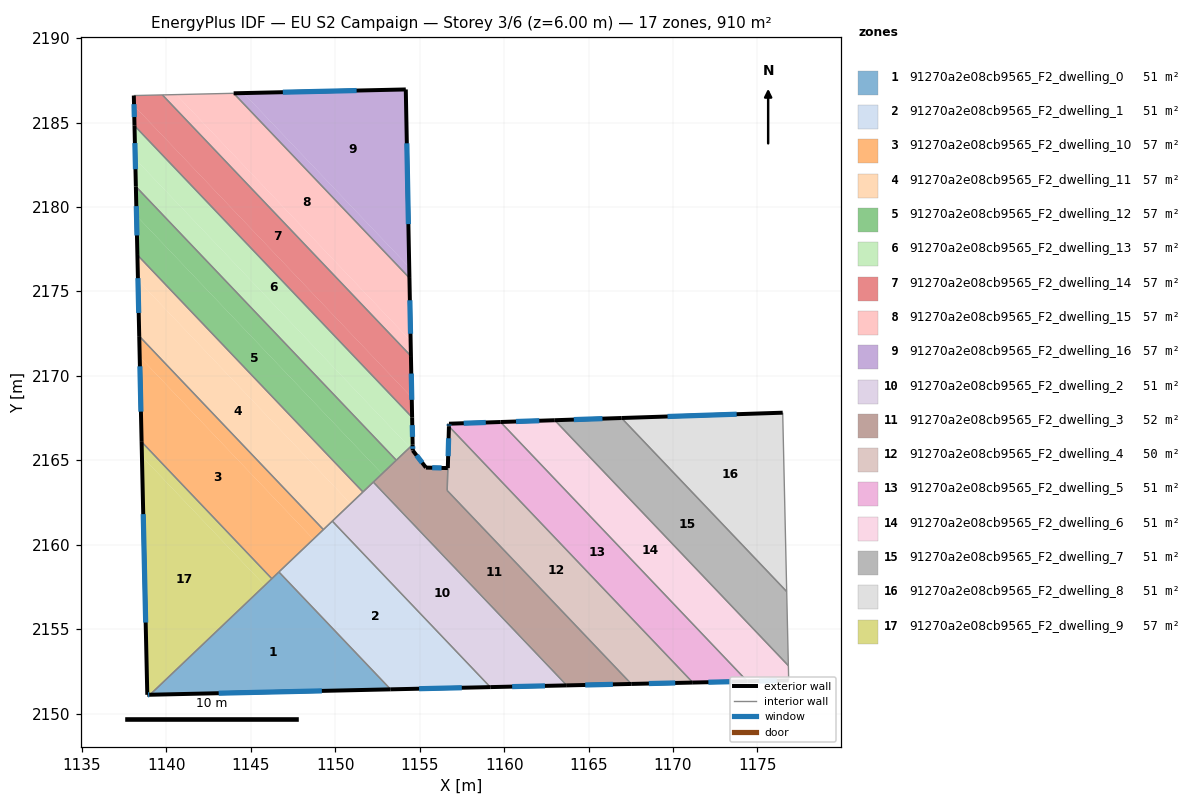
=== STOREY PLAN SPEC (per zone: floor XY polygon, exterior-wall plan segments, windows/doors) ===
zone 1: 91270a2e08cb9565_F2_dwelling_0  (50.6 m²)
  floor: (1146.66, 2158.39) (1153.28, 2151.44) (1139.03, 2151.12)
  exterior wall: (1139.03, 2151.12) – (1153.28, 2151.44)  [14.3 m]
    window: (1143.10, 2151.21) – (1149.21, 2151.35)  [7.9 m²]
  interior walls: 3
zone 2: 91270a2e08cb9565_F2_dwelling_1  (50.6 m²)
  floor: (1149.83, 2161.40) (1159.18, 2151.57) (1153.28, 2151.44) (1146.66, 2158.39)
  exterior wall: (1153.28, 2151.44) – (1159.18, 2151.57)  [5.9 m]
    window: (1154.96, 2151.47) – (1157.49, 2151.53)  [3.3 m²]
  interior walls: 4
zone 3: 91270a2e08cb9565_F2_dwelling_10  (56.9 m²)
  floor: (1138.42, 2171.13) (1148.70, 2160.33) (1146.24, 2157.99) (1138.53, 2166.09)
  floor: (1138.39, 2172.35) (1149.30, 2160.89) (1148.70, 2160.33) (1138.42, 2171.13)
  exterior wall: (1138.39, 2172.35) – (1138.53, 2166.09)  [6.3 m]
    window: (1138.43, 2170.56) – (1138.49, 2167.88)  [3.5 m²]
  interior walls: 4
zone 4: 91270a2e08cb9565_F2_dwelling_11  (56.9 m²)
  floor: (1138.32, 2175.66) (1150.91, 2162.43) (1149.30, 2160.89) (1138.39, 2172.35)
  floor: (1138.29, 2177.16) (1151.64, 2163.12) (1150.91, 2162.43) (1138.32, 2175.66)
  exterior wall: (1138.28, 2177.16) – (1138.39, 2172.35)  [4.8 m]
    window: (1138.32, 2175.78) – (1138.36, 2173.72)  [2.6 m²]
  interior walls: 4
zone 5: 91270a2e08cb9565_F2_dwelling_12  (56.9 m²)
  floor: (1138.19, 2181.21) (1153.61, 2165.00) (1152.77, 2164.20) (1138.23, 2179.48)
  floor: (1153.61, 2165.00) (1151.64, 2163.12) (1138.28, 2177.16) (1138.23, 2179.48) (1152.77, 2164.20)
  exterior wall: (1138.19, 2181.21) – (1138.28, 2177.16)  [4.1 m]
    window: (1138.22, 2180.05) – (1138.26, 2178.31)  [2.2 m²]
  interior walls: 4
zone 6: 91270a2e08cb9565_F2_dwelling_13  (56.9 m²)
  floor: (1138.16, 2182.84) (1154.41, 2165.76) (1153.61, 2165.00) (1138.19, 2181.21)
  floor: (1138.11, 2184.81) (1154.55, 2167.54) (1154.58, 2165.92) (1154.41, 2165.76) (1138.16, 2182.84)
  exterior wall: (1138.11, 2184.81) – (1138.19, 2181.21)  [3.6 m]
    window: (1138.14, 2183.78) – (1138.17, 2182.24)  [2.0 m²]
  exterior wall: (1154.58, 2165.92) – (1154.55, 2167.54)  [1.6 m]
    window: (1154.57, 2166.39) – (1154.56, 2167.08)  [0.9 m²]
  interior walls: 3
zone 7: 91270a2e08cb9565_F2_dwelling_14  (56.9 m²)
  floor: (1138.09, 2185.99) (1154.53, 2168.72) (1154.55, 2167.54) (1138.11, 2184.81)
  floor: (1139.76, 2186.63) (1154.48, 2171.17) (1154.53, 2168.72) (1138.09, 2185.99) (1138.07, 2186.60)
  exterior wall: (1154.55, 2167.54) – (1154.48, 2171.17)  [3.6 m]
    window: (1154.53, 2168.58) – (1154.50, 2170.13)  [2.0 m²]
  exterior wall: (1138.07, 2186.60) – (1138.11, 2184.81)  [1.8 m]
    window: (1138.08, 2186.09) – (1138.10, 2185.32)  [1.0 m²]
  interior walls: 3
zone 8: 91270a2e08cb9565_F2_dwelling_15  (56.9 m²)
  floor: (1143.99, 2186.73) (1154.39, 2175.80) (1154.46, 2172.08) (1140.59, 2186.65)
  floor: (1140.59, 2186.65) (1154.46, 2172.08) (1154.48, 2171.17) (1139.76, 2186.63)
  exterior wall: (1154.48, 2171.17) – (1154.39, 2175.79)  [4.6 m]
    window: (1154.46, 2172.49) – (1154.42, 2174.47)  [2.5 m²]
  interior walls: 3
zone 9: 91270a2e08cb9565_F2_dwelling_16  (56.9 m²)
  floor: (1144.57, 2186.74) (1154.38, 2176.43) (1154.39, 2175.80) (1143.99, 2186.73)
  floor: (1154.18, 2186.96) (1154.38, 2176.43) (1144.57, 2186.74)
  exterior wall: (1154.39, 2175.79) – (1154.18, 2186.96)  [11.2 m]
    window: (1154.33, 2178.98) – (1154.24, 2183.77)  [6.2 m²]
  exterior wall: (1154.18, 2186.96) – (1143.98, 2186.73)  [10.2 m]
    window: (1151.26, 2186.89) – (1146.90, 2186.79)  [5.6 m²]
  interior walls: 1
zone 10: 91270a2e08cb9565_F2_dwelling_2  (50.6 m²)
  floor: (1152.25, 2163.71) (1163.71, 2151.67) (1159.25, 2151.57) (1149.86, 2161.43)
  floor: (1149.86, 2161.43) (1159.25, 2151.57) (1159.18, 2151.57) (1149.83, 2161.40)
  exterior wall: (1159.18, 2151.57) – (1163.71, 2151.67)  [4.5 m]
    window: (1160.47, 2151.60) – (1162.42, 2151.64)  [2.5 m²]
  interior walls: 4
zone 11: 91270a2e08cb9565_F2_dwelling_3  (51.6 m²)
  floor: (1156.66, 2164.54) (1156.63, 2163.21) (1167.53, 2151.76) (1163.78, 2151.67) (1152.29, 2163.74) (1154.58, 2165.92) (1154.59, 2165.58) (1155.37, 2164.57)
  floor: (1152.29, 2163.74) (1163.78, 2151.67) (1163.71, 2151.67) (1152.25, 2163.71)
  exterior wall: (1154.59, 2165.58) – (1154.58, 2165.92)  [0.3 m]
    window: (1154.59, 2165.68) – (1154.58, 2165.83)  [0.2 m²]
  exterior wall: (1155.37, 2164.57) – (1154.59, 2165.58)  [1.3 m]
    window: (1155.15, 2164.86) – (1154.81, 2165.29)  [0.7 m²]
  exterior wall: (1156.66, 2164.54) – (1155.37, 2164.57)  [1.3 m]
    window: (1156.29, 2164.55) – (1155.74, 2164.56)  [0.7 m²]
  exterior wall: (1163.71, 2151.67) – (1167.53, 2151.76)  [3.8 m]
    window: (1164.80, 2151.70) – (1166.44, 2151.73)  [2.1 m²]
  interior walls: 5
zone 12: 91270a2e08cb9565_F2_dwelling_4  (49.5 m²)
  floor: (1156.73, 2167.01) (1171.17, 2151.84) (1167.53, 2151.76) (1156.63, 2163.21)
  exterior wall: (1167.53, 2151.76) – (1171.17, 2151.84)  [3.6 m]
    window: (1168.57, 2151.78) – (1170.13, 2151.82)  [2.0 m²]
  exterior wall: (1156.73, 2167.01) – (1156.66, 2164.54)  [2.5 m]
    window: (1156.71, 2166.30) – (1156.68, 2165.24)  [1.4 m²]
  interior walls: 3
zone 13: 91270a2e08cb9565_F2_dwelling_5  (50.6 m²)
  floor: (1159.78, 2167.27) (1174.40, 2151.91) (1171.17, 2151.84) (1156.73, 2167.01) (1156.73, 2167.17)
  exterior wall: (1171.17, 2151.84) – (1174.40, 2151.91)  [3.2 m]
    window: (1172.09, 2151.86) – (1173.48, 2151.89)  [1.8 m²]
  exterior wall: (1156.73, 2167.17) – (1156.73, 2167.01)  [0.2 m]
    window: (1156.73, 2167.12) – (1156.73, 2167.05)  [0.1 m²]
  exterior wall: (1159.78, 2167.27) – (1156.73, 2167.17)  [3.1 m]
    window: (1158.91, 2167.24) – (1157.61, 2167.19)  [1.7 m²]
  interior walls: 2
zone 14: 91270a2e08cb9565_F2_dwelling_6  (50.6 m²)
  floor: (1163.00, 2167.37) (1176.83, 2152.84) (1176.85, 2151.97) (1174.40, 2151.91) (1159.78, 2167.27)
  exterior wall: (1174.40, 2151.91) – (1176.85, 2151.97)  [2.4 m]
    window: (1175.10, 2151.93) – (1176.15, 2151.95)  [1.3 m²]
  exterior wall: (1163.00, 2167.37) – (1159.78, 2167.27)  [3.2 m]
    window: (1162.08, 2167.34) – (1160.70, 2167.30)  [1.8 m²]
  interior walls: 3
zone 15: 91270a2e08cb9565_F2_dwelling_7  (50.6 m²)
  floor: (1166.95, 2167.50) (1176.73, 2157.23) (1176.83, 2152.84) (1163.00, 2167.37)
  exterior wall: (1166.95, 2167.50) – (1163.00, 2167.37)  [4.0 m]
    window: (1165.82, 2167.47) – (1164.13, 2167.41)  [2.2 m²]
  interior walls: 3
zone 16: 91270a2e08cb9565_F2_dwelling_8  (50.6 m²)
  floor: (1176.49, 2167.82) (1176.73, 2157.23) (1166.95, 2167.50)
  exterior wall: (1176.49, 2167.82) – (1166.95, 2167.50)  [9.5 m]
    window: (1173.77, 2167.73) – (1169.68, 2167.59)  [5.3 m²]
  interior walls: 2
zone 17: 91270a2e08cb9565_F2_dwelling_9  (56.9 m²)
  floor: (1138.55, 2165.23) (1145.82, 2157.59) (1139.03, 2151.12) (1138.87, 2151.11)
  floor: (1138.53, 2166.09) (1146.24, 2157.99) (1145.82, 2157.59) (1138.55, 2165.23)
  exterior wall: (1138.87, 2151.11) – (1139.03, 2151.12)  [0.2 m]
    window: (1138.92, 2151.11) – (1138.98, 2151.12)  [0.1 m²]
  exterior wall: (1138.53, 2166.09) – (1138.87, 2151.11)  [15.0 m]
    window: (1138.63, 2161.81) – (1138.77, 2155.39)  [8.3 m²]
  interior walls: 2

=== DERIVED (storey summary) ===
Building: EU S2 Campaign
Storey: 3 of 6  (floor level z = 6.00 m)
Storey gross floor area: 910.4 m²
Zones on this storey: 17
  - 91270a2e08cb9565_F2_dwelling_0: floor 50.6 m²; exterior wall 14.3 m (42.8 m²); 1 window(s) 7.9 m²; WWR 18.4%
  - 91270a2e08cb9565_F2_dwelling_1: floor 50.6 m²; exterior wall 5.9 m (17.7 m²); 1 window(s) 3.3 m²; WWR 18.4%
  - 91270a2e08cb9565_F2_dwelling_10: floor 56.9 m²; exterior wall 6.3 m (18.8 m²); 1 window(s) 3.5 m²; WWR 18.4%
  - 91270a2e08cb9565_F2_dwelling_11: floor 56.9 m²; exterior wall 4.8 m (14.4 m²); 1 window(s) 2.6 m²; WWR 18.4%
  - 91270a2e08cb9565_F2_dwelling_12: floor 56.9 m²; exterior wall 4.1 m (12.2 m²); 1 window(s) 2.2 m²; WWR 18.4%
  - 91270a2e08cb9565_F2_dwelling_13: floor 56.9 m²; exterior wall 5.2 m (15.7 m²); 2 window(s) 2.9 m²; WWR 18.4%
  - 91270a2e08cb9565_F2_dwelling_14: floor 56.9 m²; exterior wall 5.4 m (16.2 m²); 2 window(s) 3.0 m²; WWR 18.4%
  - 91270a2e08cb9565_F2_dwelling_15: floor 56.9 m²; exterior wall 4.6 m (13.9 m²); 1 window(s) 2.5 m²; WWR 18.4%
  - 91270a2e08cb9565_F2_dwelling_16: floor 56.9 m²; exterior wall 21.4 m (64.1 m²); 2 window(s) 11.8 m²; WWR 18.4%
  - 91270a2e08cb9565_F2_dwelling_2: floor 50.6 m²; exterior wall 4.5 m (13.6 m²); 1 window(s) 2.5 m²; WWR 18.4%
  - 91270a2e08cb9565_F2_dwelling_3: floor 51.6 m²; exterior wall 6.7 m (20.2 m²); 4 window(s) 3.7 m²; WWR 18.4%
  - 91270a2e08cb9565_F2_dwelling_4: floor 49.5 m²; exterior wall 6.1 m (18.3 m²); 2 window(s) 3.4 m²; WWR 18.4%
  - 91270a2e08cb9565_F2_dwelling_5: floor 50.6 m²; exterior wall 6.4 m (19.3 m²); 3 window(s) 3.5 m²; WWR 18.4%
  - 91270a2e08cb9565_F2_dwelling_6: floor 50.6 m²; exterior wall 5.7 m (17.0 m²); 2 window(s) 3.1 m²; WWR 18.4%
  - 91270a2e08cb9565_F2_dwelling_7: floor 50.6 m²; exterior wall 4.0 m (11.9 m²); 1 window(s) 2.2 m²; WWR 18.4%
  - 91270a2e08cb9565_F2_dwelling_8: floor 50.6 m²; exterior wall 9.5 m (28.6 m²); 1 window(s) 5.3 m²; WWR 18.4%
  - 91270a2e08cb9565_F2_dwelling_9: floor 56.9 m²; exterior wall 15.1 m (45.4 m²); 2 window(s) 8.3 m²; WWR 18.4%
Zone adjacency (shared interzone walls):
  - 91270a2e08cb9565_F2_dwelling_0 ↔ 91270a2e08cb9565_F2_dwelling_1
  - 91270a2e08cb9565_F2_dwelling_0 ↔ 91270a2e08cb9565_F2_dwelling_10
  - 91270a2e08cb9565_F2_dwelling_0 ↔ 91270a2e08cb9565_F2_dwelling_9
  - 91270a2e08cb9565_F2_dwelling_1 ↔ 91270a2e08cb9565_F2_dwelling_10
  - 91270a2e08cb9565_F2_dwelling_1 ↔ 91270a2e08cb9565_F2_dwelling_11
  - 91270a2e08cb9565_F2_dwelling_1 ↔ 91270a2e08cb9565_F2_dwelling_2
  - 91270a2e08cb9565_F2_dwelling_10 ↔ 91270a2e08cb9565_F2_dwelling_11
  - 91270a2e08cb9565_F2_dwelling_10 ↔ 91270a2e08cb9565_F2_dwelling_9
  - 91270a2e08cb9565_F2_dwelling_11 ↔ 91270a2e08cb9565_F2_dwelling_12
  - 91270a2e08cb9565_F2_dwelling_11 ↔ 91270a2e08cb9565_F2_dwelling_2
  - 91270a2e08cb9565_F2_dwelling_12 ↔ 91270a2e08cb9565_F2_dwelling_13
  - 91270a2e08cb9565_F2_dwelling_12 ↔ 91270a2e08cb9565_F2_dwelling_2
  - 91270a2e08cb9565_F2_dwelling_12 ↔ 91270a2e08cb9565_F2_dwelling_3
  - 91270a2e08cb9565_F2_dwelling_13 ↔ 91270a2e08cb9565_F2_dwelling_14
  - 91270a2e08cb9565_F2_dwelling_13 ↔ 91270a2e08cb9565_F2_dwelling_3
  - 91270a2e08cb9565_F2_dwelling_14 ↔ 91270a2e08cb9565_F2_dwelling_15
  - 91270a2e08cb9565_F2_dwelling_15 ↔ 91270a2e08cb9565_F2_dwelling_16
  - 91270a2e08cb9565_F2_dwelling_2 ↔ 91270a2e08cb9565_F2_dwelling_3
  - 91270a2e08cb9565_F2_dwelling_3 ↔ 91270a2e08cb9565_F2_dwelling_4
  - 91270a2e08cb9565_F2_dwelling_4 ↔ 91270a2e08cb9565_F2_dwelling_5
  - 91270a2e08cb9565_F2_dwelling_5 ↔ 91270a2e08cb9565_F2_dwelling_6
  - 91270a2e08cb9565_F2_dwelling_6 ↔ 91270a2e08cb9565_F2_dwelling_7
  - 91270a2e08cb9565_F2_dwelling_7 ↔ 91270a2e08cb9565_F2_dwelling_8